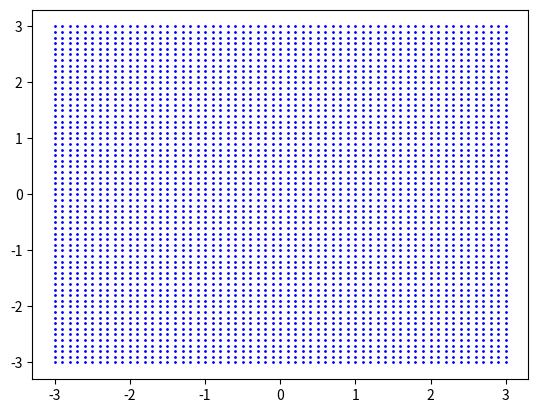

Generate this figure with matplotlib:
import matplotlib.pyplot as plt
import numpy as np


def purelin(x):
    return x    

# patterns 
P=np.array([[1,-1,0], [2,2,-1]]) #matrix of patterns
t = np.array([1,-1, 1])
print(P)
[R,N]=P.shape 
S=1 # number of neurons
epoch=10 # number of epochs

#WEIGHTS AND BIAS
W=np.random.rand(S,R) # matrix of weights
b=np.random.rand(S,1) # matrix of bias

R=np.dot(P,P.T) 
eigen=np.linalg.eigvals(R)
alpha=1/(4*max(eigen)) 

for i in range(epoch):
    for j in range(N):
        x=P[:,j]
        aa=purelin((np.dot(W,x)+b))
        e=t[j]-aa
        W=W+alpha*e*x
        b=b+alpha*e

x = np.arange(-3,3.1,0.1)
plt.figure(1)
for i in x:
    for j in x:
        y=(np.dot(W,[i,j])+b)
        y=purelin(y)
        if y==0:
            plt.plot(i,j,'ro',markersize=1)
        else:
            plt.plot(i,j,'bo',markersize=1)   
plt.show()

